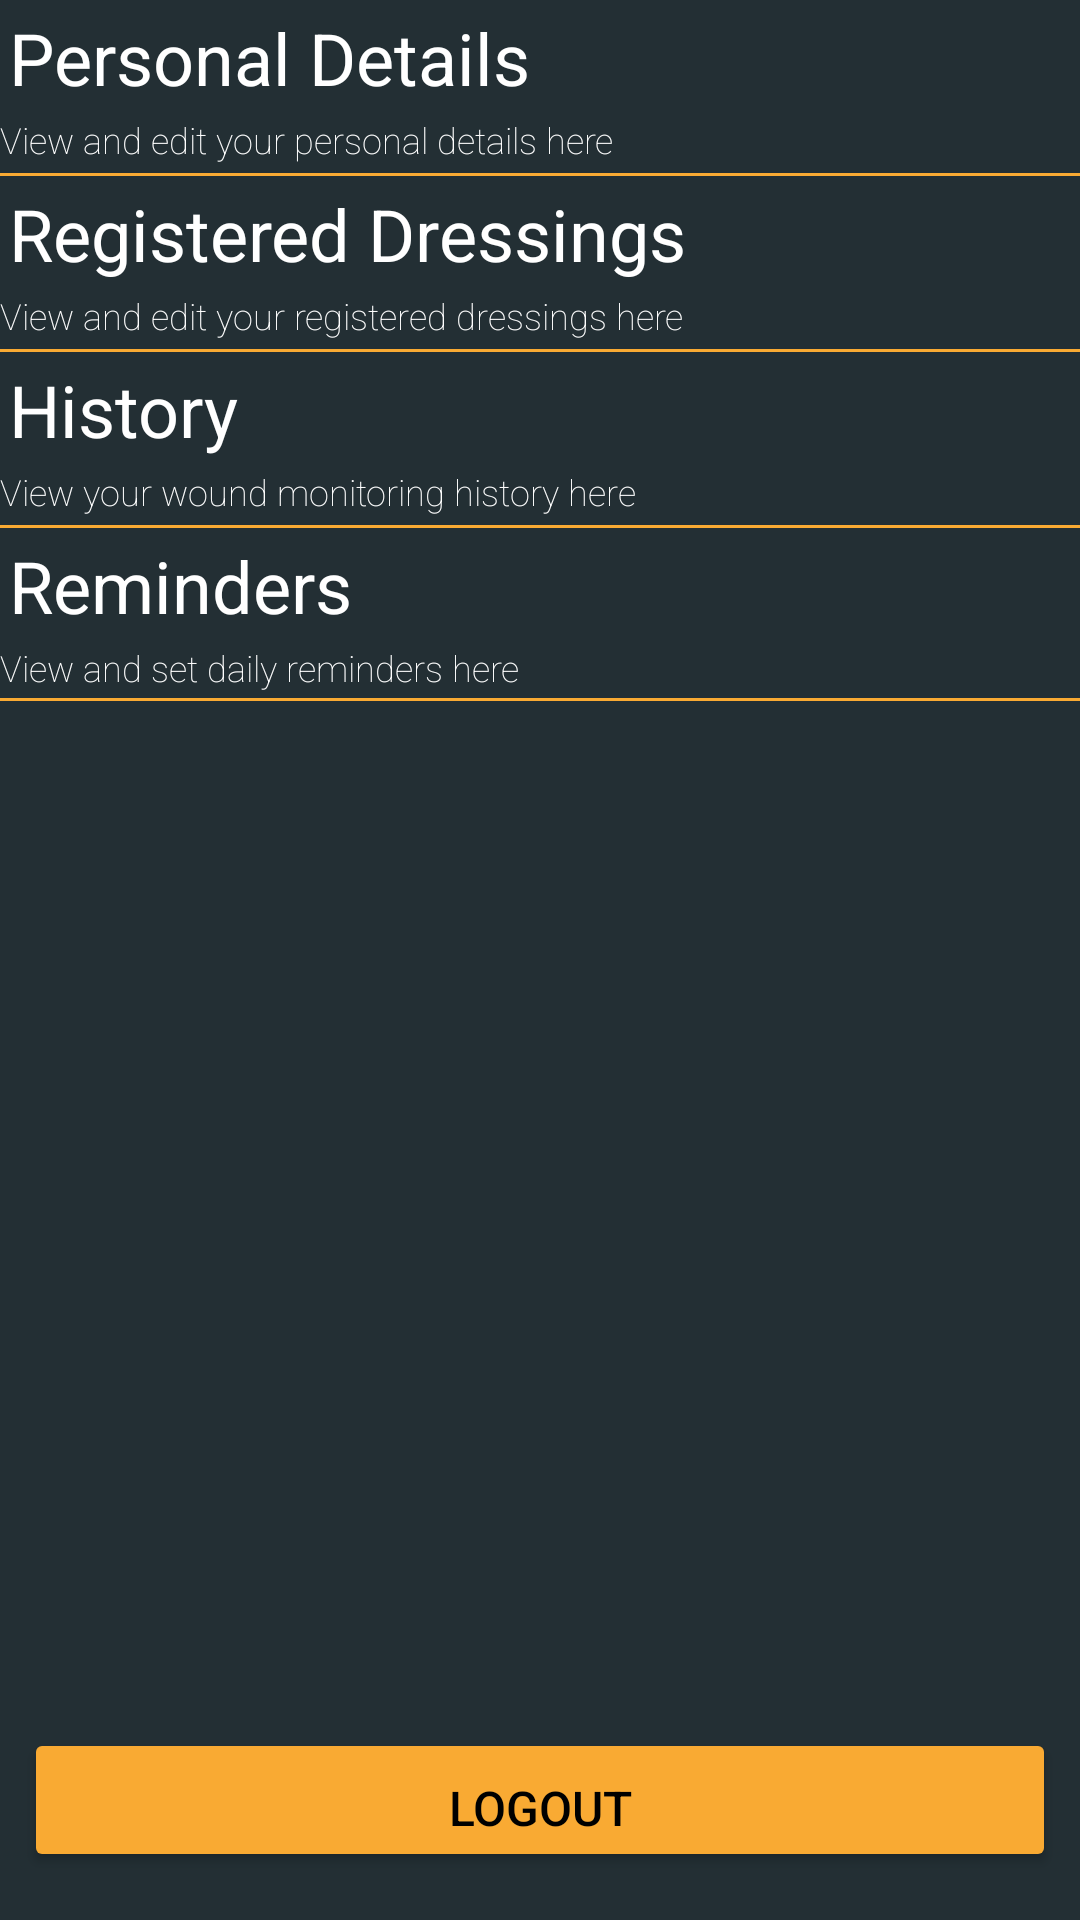

Reconstruct the res/layout file that produces this screen, plus the resources it refers to.
<!-- AndroidManifest.xml: application theme CustomWMAStyle -->
<!-- res/layout/fragment_yourdata.xml -->
<?xml version="1.0" encoding="utf-8"?>
<androidx.constraintlayout.widget.ConstraintLayout xmlns:android="http://schemas.android.com/apk/res/android"
    xmlns:app="http://schemas.android.com/apk/res-auto"
    xmlns:tools="http://schemas.android.com/tools"
    android:layout_width="match_parent"
    android:layout_height="match_parent"
    android:background="@color/colorPrimaryDarkCUSTOM"
    tools:context=".activities.HomeFragments.YourDataFragment">

    <TableLayout
        android:id="@+id/tableLayout"
        android:layout_width="match_parent"
        android:layout_height="match_parent"
        android:stretchColumns="1">

        <TableRow>

            <TableLayout>

                <TableRow>

                    <TextView
                        android:fontFamily="sans-serif"
                        android:padding="3dip"
                        android:id="@+id/personalDetails"
                        android:text="Personal Details"
                        android:textAppearance="@style/TextAppearance.AppCompat.Body1"
                        android:textColor="@color/white"
                        android:textSize="24sp" />
                </TableRow>

                <TableRow>

                    <TextView
                        android:fontFamily="sans-serif-thin"
                        android:paddingBottom="3dip"
                        android:text="View and edit your personal details here"
                        android:textAppearance="@style/TextAppearance.AppCompat.Body1"
                        android:textColor="@color/white"
                        android:textSize="12sp" />
                </TableRow>
            </TableLayout>
        </TableRow>

        <View
            android:layout_height="1dip"
            android:background="@color/colorAccentCUSTOM" />

        <TableRow>

            <TableLayout>

                <TableRow>

                    <TextView
                        android:id="@+id/registeredTV"
                        android:fontFamily="sans-serif"
                        android:padding="3dip"
                        android:text="Registered Dressings"
                        android:textAppearance="@style/TextAppearance.AppCompat.Body1"
                        android:textColor="@color/white"
                        android:textSize="24sp" />
                </TableRow>

                <TableRow>

                    <TextView
                        android:fontFamily="sans-serif-thin"
                        android:paddingBottom="3dip"
                        android:text="View and edit your registered dressings here"
                        android:textAppearance="@style/TextAppearance.AppCompat.Body1"
                        android:textColor="@color/white"
                        android:textSize="12sp" />
                </TableRow>
            </TableLayout>
        </TableRow>

        <View
            android:layout_height="1dip"
            android:background="@color/colorAccentCUSTOM" />

        <TableLayout>

            <TableRow>

                <TextView
                    android:id="@+id/historyTV"
                    android:padding="3dip"
                    android:text="History"
                    android:textAppearance="@style/TextAppearance.AppCompat.Body1"
                    android:textColor="@color/white"
                    android:textSize="24sp" />
            </TableRow>

            <TableRow>

                <TextView
                    android:fontFamily="sans-serif-thin"
                    android:paddingBottom="3dip"
                    android:text="View your wound monitoring history here"
                    android:textAppearance="@style/TextAppearance.AppCompat.Body1"
                    android:textColor="@color/white"
                    android:textSize="12sp" />
            </TableRow>
        </TableLayout>

        <View
            android:layout_height="1dip"
            android:background="@color/colorAccentCUSTOM" />

        <TableLayout>

            <TableRow>

                <TextView
                    android:id="@+id/reminders"
                    android:padding="3dip"
                    android:text="Reminders"
                    android:textAppearance="@style/TextAppearance.AppCompat.Body1"
                    android:textColor="@color/white"
                    android:textSize="24sp" />
            </TableRow>

            <TableRow>

                <TextView
                    android:fontFamily="sans-serif-thin"
                    android:paddingBottom="2dip"
                    android:text="View and set daily reminders here"
                    android:textAppearance="@style/TextAppearance.AppCompat.Body1"
                    android:textColor="@color/white"
                    android:textSize="12sp" />
            </TableRow>
        </TableLayout>

        <View
            android:layout_height="1dip"
            android:background="@color/colorAccentCUSTOM" />

    </TableLayout>

    <Button
        android:id="@+id/button_logout"
        style="@style/Widget.AppCompat.Button"
        android:layout_width="0dp"
        android:layout_height="wrap_content"
        android:layout_alignParentBottom="true"
        android:layout_gravity="center_horizontal"
        android:layout_marginStart="8dp"
        android:layout_marginEnd="8dp"
        android:layout_marginBottom="16dp"
        android:backgroundTint="@color/colorAccentCUSTOM"
        android:text="Logout"
        android:textColor="#000000"
        android:textSize="16sp"
        app:layout_constraintBottom_toBottomOf="@+id/tableLayout"
        app:layout_constraintEnd_toEndOf="parent"
        app:layout_constraintHorizontal_bias="0.0"
        app:layout_constraintStart_toStartOf="parent"
        android:paddingBottom="5dp"/>

</androidx.constraintlayout.widget.ConstraintLayout>
<!-- resources referenced by this layout -->
<resources>
  <color name="colorAccentCUSTOM">#F9AA33</color>
  <color name="colorPrimaryDarkCUSTOM">#232F34</color>
  <color name="white">#FFFFFF</color>
  <style name="CustomWMAStyle" parent="Theme.AppCompat.Light.DarkActionBar">
          
          <item name="colorPrimary">@color/colorPrimaryCUSTOM</item>
          <item name="colorPrimaryDark">@color/colorPrimaryDarkCUSTOM</item>
          <item name="colorAccent">@color/colorAccentCUSTOM</item>
      </style>
  <color name="colorPrimaryCUSTOM">#344955</color>
</resources>
